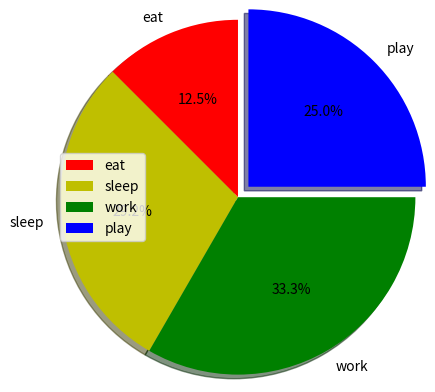

Reproduce this figure in Python.
import matplotlib.pyplot as plt

# Defining labels
activities = ['eat', 'sleep', 'work', 'play']

slices = [3, 7, 8, 6]  # Corrected variable name

colors = ['r', 'y', 'g', 'b']

# Correcting the explode tuple length
plt.pie(slices, labels=activities, colors=colors, startangle=90, shadow=True, 
        explode=(0, 0, 0, 0.1), radius=1.2, autopct='%1.1f%%')  # Adjusted explode tuple

plt.legend()
plt.show()
